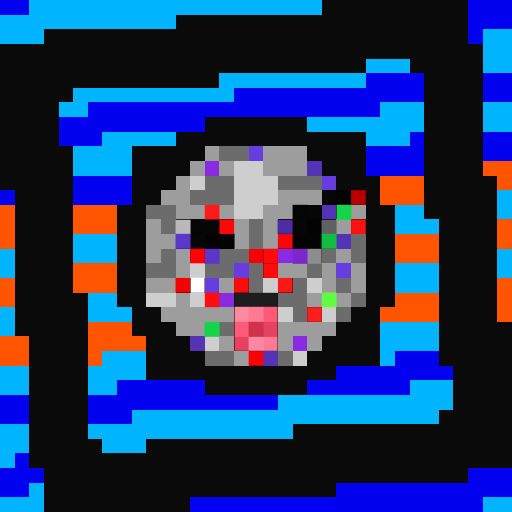
t = 0.00 s
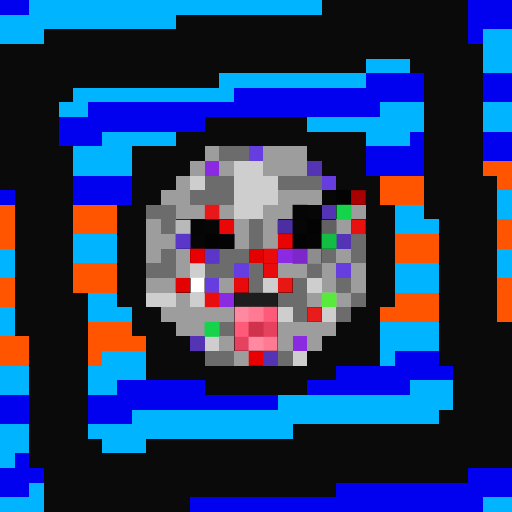
t = 0.40 s
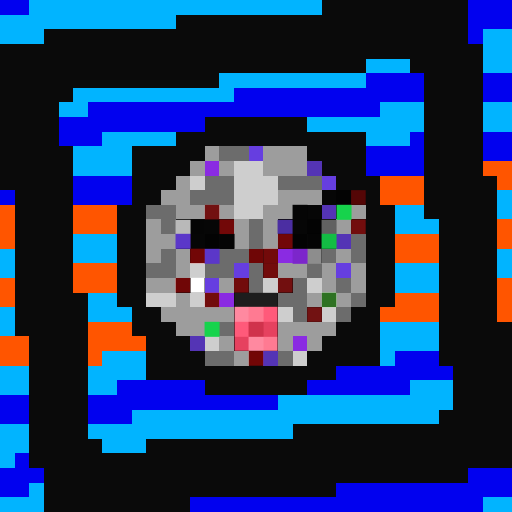
t = 1.20 s
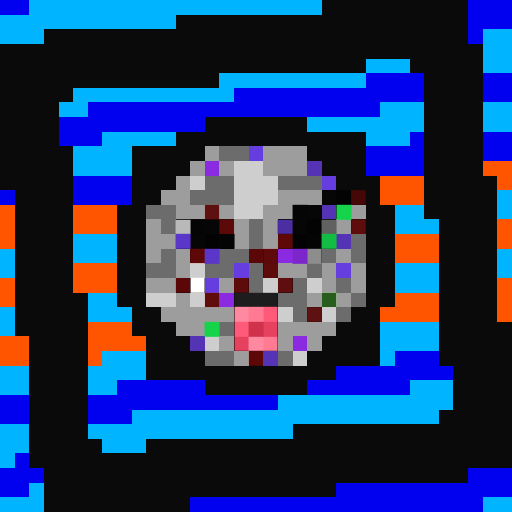
t = 1.60 s
t = 2.00 s: frame unchanged from t = 1.20 s, image omitted
t = 2.80 s: frame unchanged from t = 0.40 s, image omitted

The animated SVG that drew these frames (rendered in a browser with its animation timeline set to each time). Animation: 1 CSS @keyframes rule; one cycle of 3.20 s, repeats indefinitely.

<svg viewBox="0 0 35 35" shape-rendering="crispEdges" xmlns="http://www.w3.org/2000/svg"><style>@keyframes fl{0%,100%{opacity:1}50%{opacity:.34}}.a0{animation:fl 3.2s ease-in-out infinite}</style><rect width="35" height="35" fill="#0a0a0a"/><path fill="#0101ef" d="M0 0h2v1H0zM32 0h3v1H32zM32 1h3v1H32zM32 2h1v1H32zM25 5h4v1H25zM33 5h2v1H33zM16 6h13v1H16zM33 6h2v1H33zM6 7h20v1H6zM4 8h10v1H4zM4 9h3v1H4zM28 9h1v1H28zM33 9h2v1H33zM25 10h4v1H25zM33 10h2v1H33zM25 11h4v1H25zM5 12h4v1H5zM0 13h1v1H0zM5 13h4v1H5zM27 24h3v1H27zM23 25h8v1H23zM8 26h6v1H8zM21 26h7v1H21zM0 27h2v1H0zM6 27h13v1H6zM0 28h2v1H0zM6 28h3v1H6zM1 31h1v1H1zM0 32h3v1H0zM32 32h3v1H32zM0 33h2v1H0zM23 33h12v1H23zM13 34h20v1H13z"/><path fill="#01b4ff" d="M2 0h20v1H2zM0 1h12v1H0zM0 2h3v1H0zM33 2h2v1H33zM33 3h2v1H33zM25 4h3v1H25zM33 4h2v1H33zM15 5h10v1H15zM5 6h11v1H5zM4 7h2v1H4zM26 7h3v1H26zM33 7h2v1H33zM21 8h8v1H21zM33 8h2v1H33zM7 9h5v1H7zM25 9h3v1H25zM5 10h4v1H5zM5 11h4v1H5zM34 13h1v1H34zM27 14h2v1H27zM34 14h1v1H34zM27 15h3v1H27zM5 16h3v1H5zM0 17h1v1H0zM5 17h3v1H5zM34 17h1v1H34zM0 18h1v1H0zM27 18h3v1H27zM34 18h1v1H34zM27 19h3v1H27zM6 20h2v1H6zM0 21h1v1H0zM6 21h3v1H6zM0 22h1v1H0zM26 22h4v1H26zM26 23h4v1H26zM7 24h3v1H7zM26 24h1v1H26zM0 25h2v1H0zM6 25h4v1H6zM0 26h2v1H0zM6 26h2v1H6zM28 26h3v1H28zM19 27h12v1H19zM9 28h21v1H9zM0 29h2v1H0zM6 29h14v1H6zM0 30h2v1H0zM7 30h3v1H7zM0 31h1v1H0zM2 33h1v1H2zM0 34h3v1H0zM33 34h2v1H33z"/><path fill="#9d9d9d" d="M14 10h1v1H14zM18 10h3v1H18zM13 11h1v1H13zM15 11h1v1H15zM18 11h3v1H18zM12 12h1v1H12zM11 13h2v1H11zM19 13h3v1H19zM12 14h2v1H12zM15 14h1v1H15zM18 14h2v1H18zM24 14h1v1H24zM10 15h1v1H10zM16 15h1v1H16zM18 15h1v1H18zM23 15h1v1H23zM10 16h2v1H10zM16 16h1v1H16zM18 16h1v1H18zM10 17h1v1H10zM12 17h1v1H12zM23 17h1v1H23zM12 18h1v1H12zM19 18h2v1H19zM22 18h1v1H22zM24 18h1v1H24zM10 19h2v1H10zM15 19h1v1H15zM22 19h1v1H22zM24 19h1v1H24zM12 20h1v1H12zM21 20h1v1H21zM23 20h1v1H23zM11 21h5v1H11zM12 22h2v1H12zM19 22h4v1H19zM15 23h1v1H15zM19 23h1v1H19zM21 23h1v1H21zM16 24h1v1H16z"/><path fill="#6c6c6c" d="M15 10h2v1H15zM14 12h2v1H14zM19 12h3v1H19zM13 13h3v1H13zM10 14h2v1H10zM11 15h1v1H11zM17 15h1v1H17zM17 16h1v1H17zM24 16h1v1H24zM11 17h1v1H11zM15 17h2v1H15zM22 17h1v1H22zM24 17h1v1H24zM10 18h2v1H10zM14 18h2v1H14zM17 18h1v1H17zM21 18h1v1H21zM17 19h1v1H17zM20 19h1v1H20zM23 19h1v1H23zM19 20h2v1H19zM24 20h1v1H24zM20 21h1v1H20zM23 21h1v1H23zM15 22h1v1H15zM14 24h2v1H14zM19 24h1v1H19z"/><path fill="#663ee0" d="M17 10h1v1H17zM22 12h1v1H22zM16 18h1v1H16zM23 18h1v1H23zM14 19h1v1H14z"/><path fill="#8a2be2" d="M14 11h1v1H14zM19 17h1v1H19zM15 20h1v1H15zM20 23h1v1H20z"/><path fill="#cecece" d="M16 11h2v1H16zM13 12h1v1H13zM16 12h3v1H16zM16 13h3v1H16zM16 14h2v1H16zM13 18h1v1H13zM18 19h1v1H18zM21 19h1v1H21zM10 20h2v1H10zM13 20h1v1H13zM19 21h1v1H19zM22 21h1v1H22zM14 23h1v1H14zM20 24h1v1H20z"/><path fill="#5434b5" d="M21 11h1v1H21zM22 14h1v1H22zM23 16h1v1H23zM13 23h1v1H13zM18 24h1v1H18z"/><path fill="#ff5500" d="M33 11h2v1H33zM26 12h3v1H26zM34 12h1v1H34zM26 13h3v1H26zM0 14h1v1H0zM5 14h3v1H5zM0 15h1v1H0zM5 15h3v1H5zM34 15h1v1H34zM0 16h1v1H0zM27 16h3v1H27zM34 16h1v1H34zM27 17h3v1H27zM5 18h3v1H5zM0 19h1v1H0zM5 19h3v1H5zM34 19h1v1H34zM0 20h1v1H0zM27 20h3v1H27zM34 20h1v1H34zM26 21h4v1H26zM34 21h1v1H34zM6 22h3v1H6zM0 23h2v1H0zM6 23h4v1H6zM0 24h2v1H0zM6 24h1v1H6z"/><path fill="#060606" d="M22 13h1v1H22zM21 14h1v1H21zM14 15h1v1H14zM20 15h1v1H20zM13 16h1v1H13z"/><path fill="#030303" d="M23 13h1v1H23zM21 15h1v1H21zM14 16h1v1H14zM20 16h1v1H20z"/><rect x="24" y="13" width="1" height="1" fill="#b80000" class="a0"/><rect x="14" y="14" width="1" height="1" fill="#fe1a1a" class="a0"/><path fill="#050505" d="M20 14h1v1H20zM13 15h1v1H13z"/><path fill="#16d34c" d="M23 14h1v1H23zM14 22h1v1H14z"/><path fill="#b9b9b9" d="M12 15h1v1H12z"/><rect x="15" y="15" width="1" height="1" fill="#fe0707" class="a0"/><path fill="#4b2ea2" d="M19 15h1v1H19z"/><path fill="#616161" d="M22 15h1v1H22z"/><rect x="24" y="15" width="1" height="1" fill="#fe1111" class="a0"/><path fill="#5b37c9" d="M12 16h1v1H12zM14 17h1v1H14z"/><path fill="#040404" d="M15 16h1v1H15zM21 16h1v1H21z"/><rect x="19" y="16" width="1" height="1" fill="#fe0303" class="a0"/><path fill="#13bd44" d="M22 16h1v1H22z"/><rect x="13" y="17" width="1" height="1" fill="#fe0101" class="a0"/><rect x="17" y="17" width="1" height="1" fill="#f70000" class="a0"/><rect x="18" y="17" width="1" height="1" fill="#fe0b0b" class="a0"/><path fill="#7c26cb" d="M20 17h1v1H20z"/><path fill="#8d8d8d" d="M21 17h1v1H21z"/><g fill="#fe0c0c"><rect x="18" y="18" width="1" height="1" class="a0"/><rect x="16" y="19" width="1" height="1" class="a0"/></g><rect x="12" y="19" width="1" height="1" fill="#f90000" class="a0"/><path fill="#ffffff" d="M13 19h1v1H13z"/><rect x="19" y="19" width="1" height="1" fill="#fe1717" class="a0"/><rect x="14" y="20" width="1" height="1" fill="#fe0f0f" class="a0"/><path fill="#1d1d1d" d="M16 20h3v1H16z"/><rect x="22" y="20" width="1" height="1" fill="#60ff42" class="a0"/><path fill="#ff89a0" d="M16 21h1v1H16zM17 23h1v1H17z"/><path fill="#ff7a92" d="M17 21h1v1H17zM18 23h1v1H18z"/><path fill="#ff5a7a" d="M18 21h1v1H18zM16 22h1v1H16z"/><rect x="21" y="21" width="1" height="1" fill="#fe1e1e" class="a0"/><path fill="#d0324c" d="M17 22h1v1H17z"/><path fill="#e6415f" d="M18 22h1v1H18zM16 23h1v1H16z"/><rect x="17" y="24" width="1" height="1" fill="#fe0000" class="a0"/></svg>
